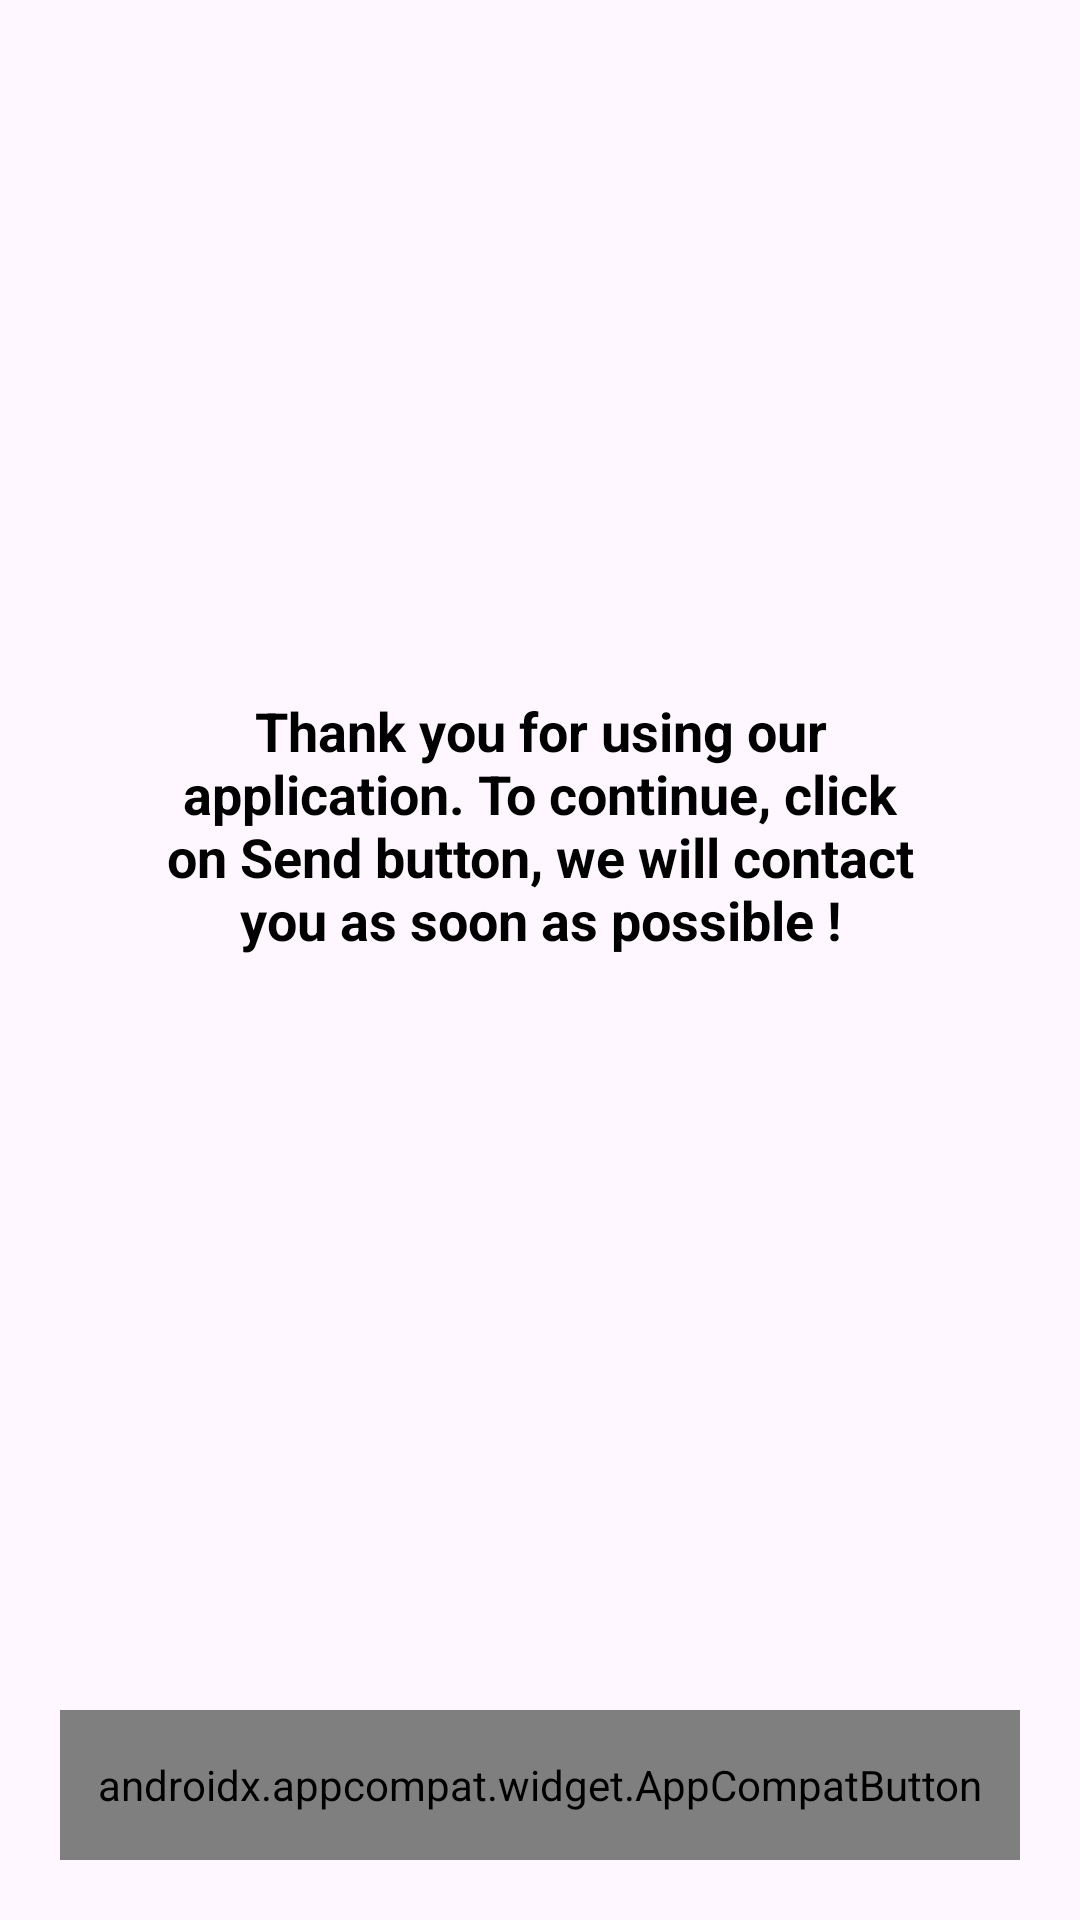

Produce the Android XML layout that renders to this screen, including the resource entries it uses.
<!-- AndroidManifest.xml: application theme Theme.DACN_MURKOFF_ANDROID -->
<!-- res/layout/fragment_email2.xml -->
<?xml version="1.0" encoding="utf-8"?>
<RelativeLayout
    xmlns:android="http://schemas.android.com/apk/res/android"
    xmlns:tools="http://schemas.android.com/tools"
    android:layout_width="match_parent"
    android:layout_height="match_parent"
    tools:context=".EmailPage.EmailFragment2">

    <TextView
        android:layout_above="@id/btnSend"
        android:layout_alignParentTop="true"
        android:layout_centerInParent="true"
        android:textAlignment="center"
        android:textColor="@color/textColorBlack"
        android:gravity="center"
        android:textSize="18sp"
        android:textStyle="bold"
        android:paddingHorizontal="50dp"
        android:text="@string/thank_you_for_using_our_service"
        android:layout_width="match_parent"
        android:layout_height="wrap_content"/>

    <androidx.appcompat.widget.AppCompatButton
        android:id="@+id/btnSend"
        style="@style/button_style_info"
        android:layout_alignParentStart="true"
        android:layout_alignParentEnd="true"
        android:layout_alignParentBottom="true"
        android:layout_gravity="center"
        android:layout_marginHorizontal="20dp"
        android:layout_marginVertical="20dp"
        android:text="@string/send" />

</RelativeLayout>
<!-- resources referenced by this layout -->
<resources>
  <color name="textColorBlack">#FF000000</color>
  <string name="send">Send</string>
  <string name="thank_you_for_using_our_service">Thank you for using our application. To continue, click on Send button, we will contact you as soon as possible !</string>
  <style name="button_style_info">
          <item name="android:layout_width">217dp</item>
          <item name="android:layout_height">50dp</item>
          <item name="android:background">@drawable/button_style_info</item>
          <item name="android:textColor">@drawable/button_style_text_color_state</item>
          <item name="android:textSize">12sp</item>
          <item name="android:textStyle">bold</item>
      </style>
  <style name="Theme.DACN_MURKOFF_ANDROID" parent="Base.Theme.DACN_MURKOFF_ANDROID" />
  <style name="Base.Theme.DACN_MURKOFF_ANDROID" parent="Theme.Material3.DayNight.NoActionBar">
          
          
      </style>
</resources>
